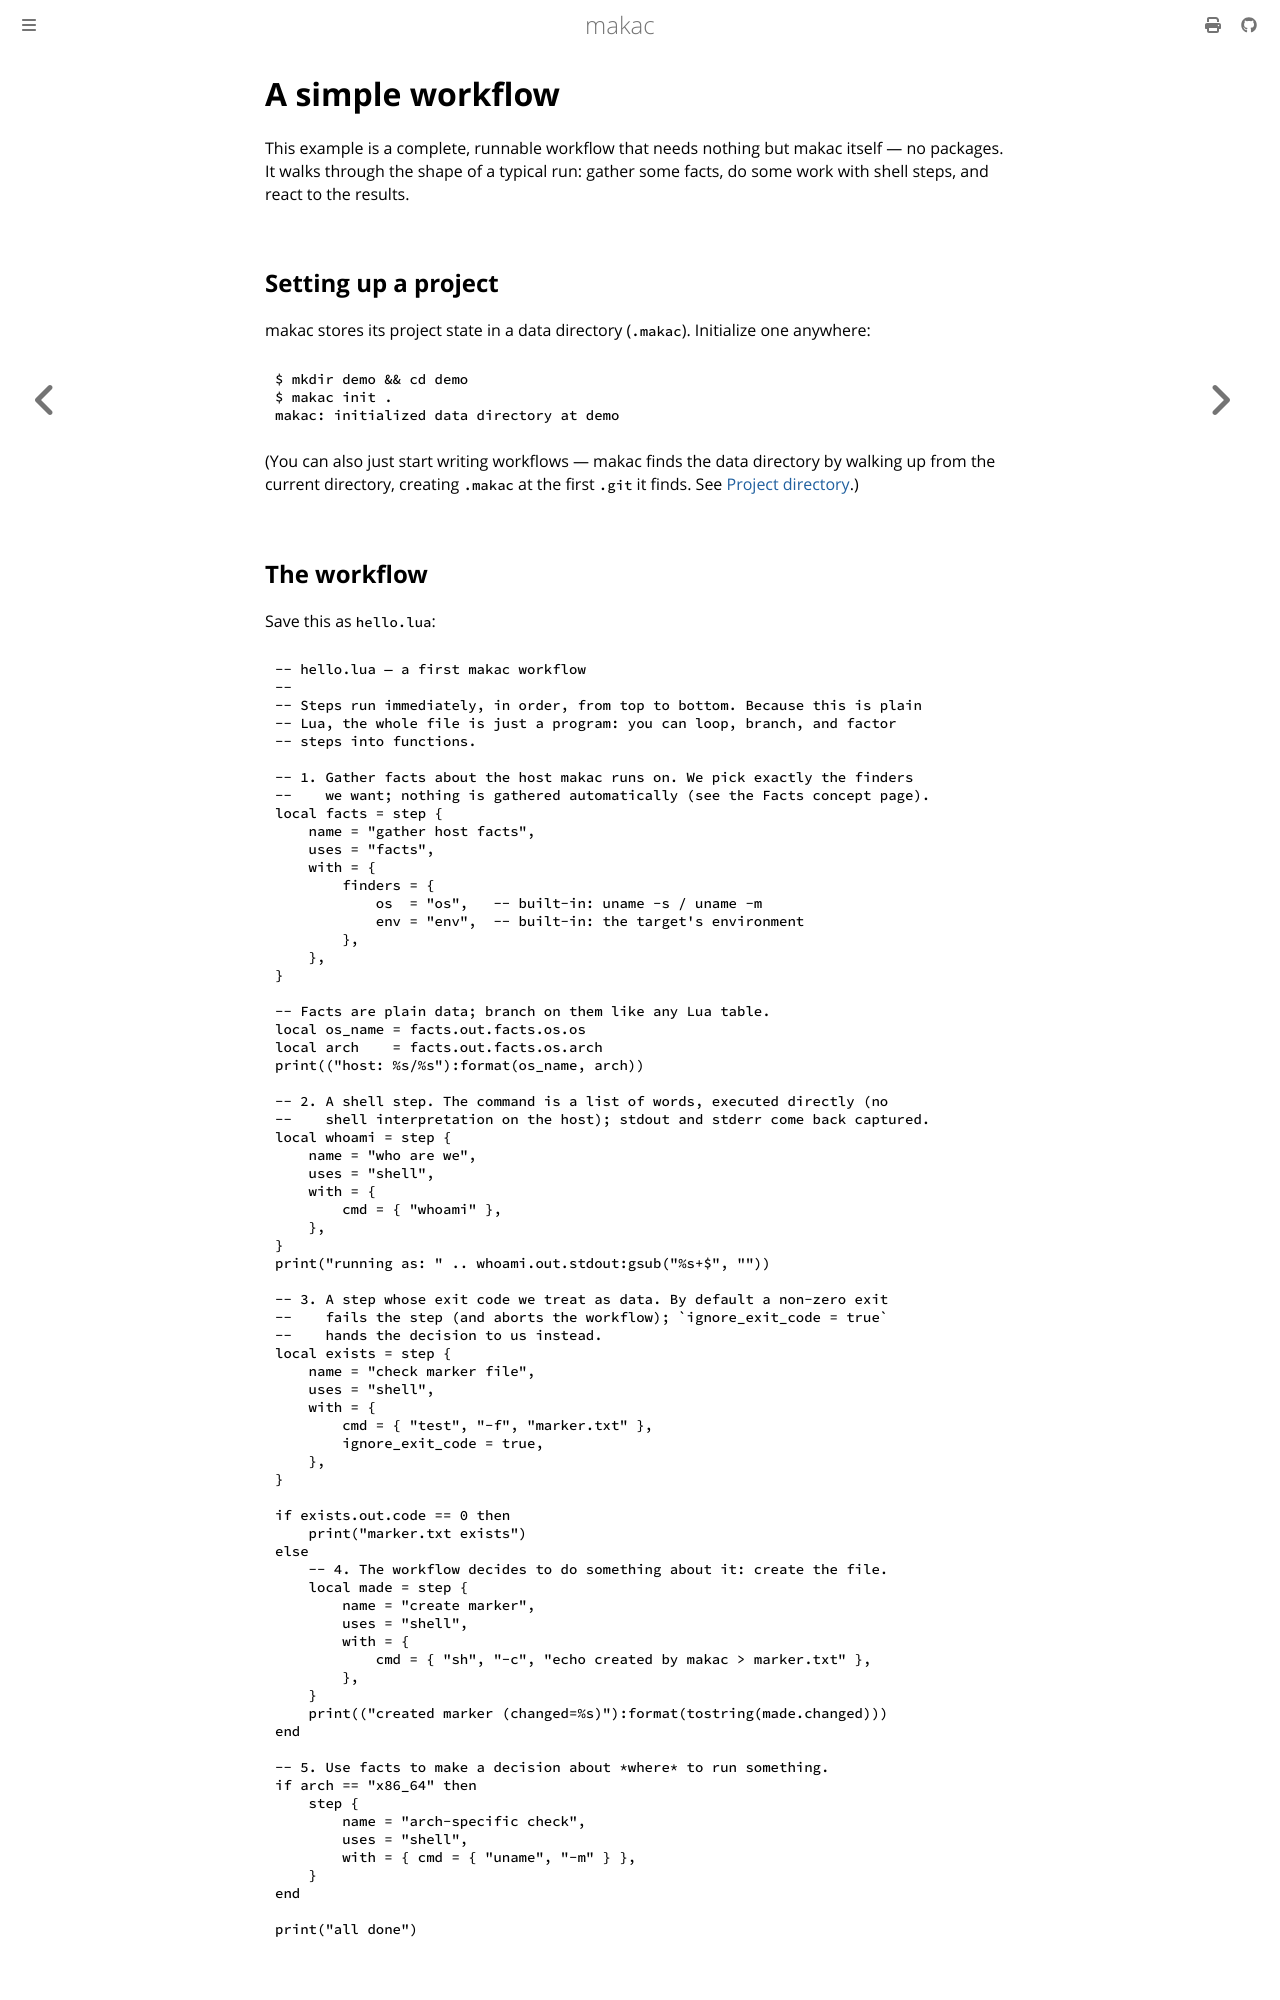

repository: jwdevantier/makac · page: examples/simple.html · generator: mdbook

<!-- SPDX-FileCopyrightText: 2026 Jesper Wendel Devantier -->
<!-- SPDX-License-Identifier: CC0-1.0 -->

# A simple workflow

This example is a complete, runnable workflow that needs nothing but makac
itself — no packages. It walks through the shape of a typical run: gather some
facts, do some work with shell steps, and react to the results.

## Setting up a project

makac stores its project state in a data directory (`.makac`). Initialize one
anywhere:

```bash
$ mkdir demo && cd demo
$ makac init .
makac: initialized data directory at demo
```

(You can also just start writing workflows — makac finds the data directory by
walking up from the current directory, creating `.makac` at the first `.git` it
finds. See [Project directory](../concepts/project-directory.md).)

## The workflow

Save this as `hello.lua`:

```lua
-- hello.lua — a first makac workflow
--
-- Steps run immediately, in order, from top to bottom. Because this is plain
-- Lua, the whole file is just a program: you can loop, branch, and factor
-- steps into functions.

-- 1. Gather facts about the host makac runs on. We pick exactly the finders
--    we want; nothing is gathered automatically (see the Facts concept page).
local facts = step {
    name = "gather host facts",
    uses = "facts",
    with = {
        finders = {
            os  = "os",   -- built-in: uname -s / uname -m
            env = "env",  -- built-in: the target's environment
        },
    },
}

-- Facts are plain data; branch on them like any Lua table.
local os_name = facts.out.facts.os.os
local arch    = facts.out.facts.os.arch
print(("host: %s/%s"):format(os_name, arch))

-- 2. A shell step. The command is a list of words, executed directly (no
--    shell interpretation on the host); stdout and stderr come back captured.
local whoami = step {
    name = "who are we",
    uses = "shell",
    with = {
        cmd = { "whoami" },
    },
}
print("running as: " .. whoami.out.stdout:gsub("%s+$", ""))

-- 3. A step whose exit code we treat as data. By default a non-zero exit
--    fails the step (and aborts the workflow); `ignore_exit_code = true`
--    hands the decision to us instead.
local exists = step {
    name = "check marker file",
    uses = "shell",
    with = {
        cmd = { "test", "-f", "marker.txt" },
        ignore_exit_code = true,
    },
}

if exists.out.code == 0 then
    print("marker.txt exists")
else
    -- 4. The workflow decides to do something about it: create the file.
    local made = step {
        name = "create marker",
        uses = "shell",
        with = {
            cmd = { "sh", "-c", "echo created by makac > marker.txt" },
        },
    }
    print(("created marker (changed=%s)"):format(tostring(made.changed)))
end

-- 5. Use facts to make a decision about *where* to run something.
if arch == "x86_64" then
    step {
        name = "arch-specific check",
        uses = "shell",
        with = { cmd = { "uname", "-m" } },
    }
end

print("all done")
```
